Image classification data set "photos" (comau-na/edo-ROS2 on GitHub). Class labels (6): blue bucket, green bucket, red bucket, blue cube, green cube, red cube.

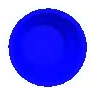
Label: blue bucket

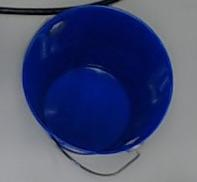
Label: blue bucket

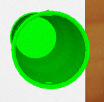
Label: green bucket

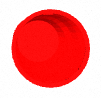
Label: red bucket

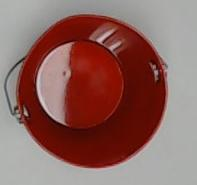
Label: red bucket

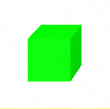
Label: green cube
